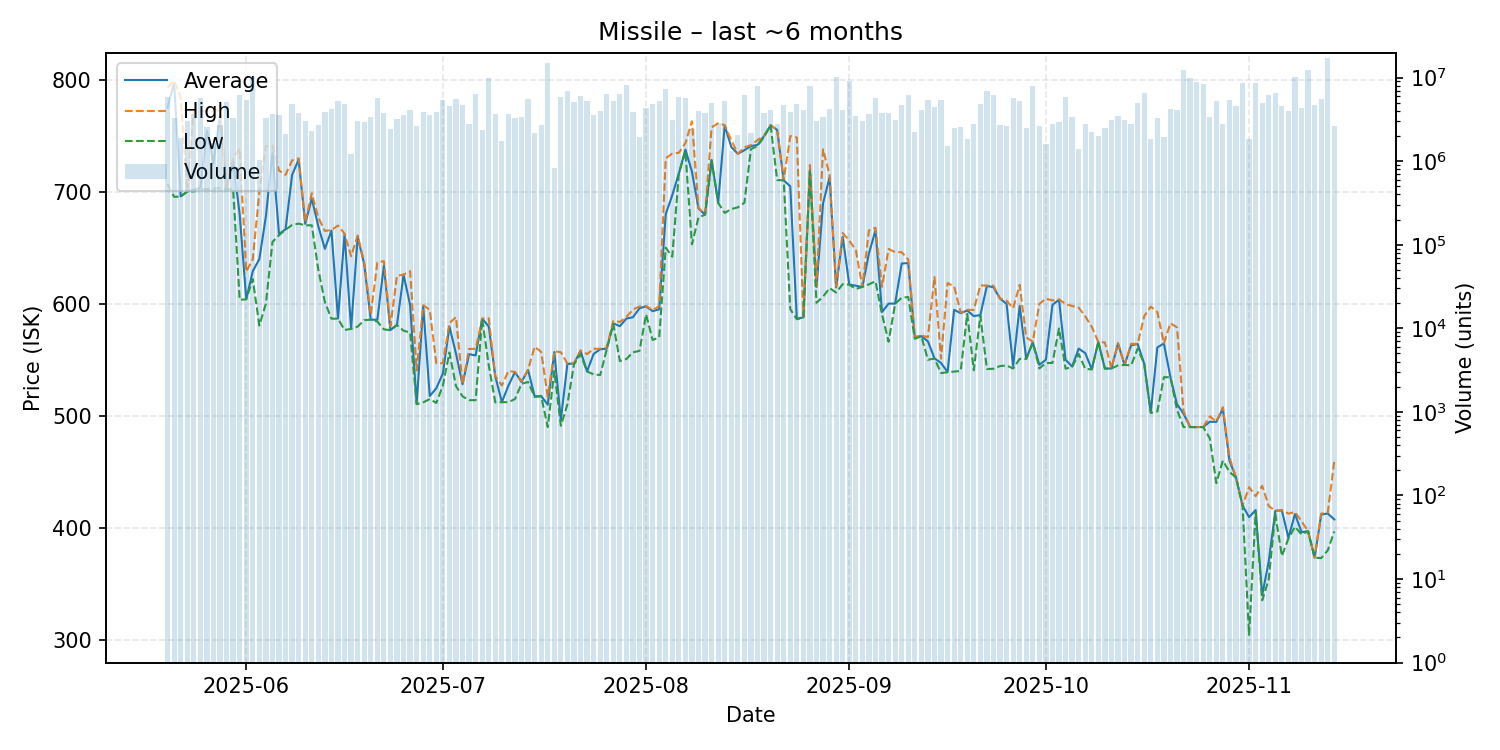

The file beside this chart, header and first rows:
date, average, highest, lowest, order_count, volume
2025-05-20, 774.9, 792.9, 706.8, 82, 5924081
2025-05-21, 797.0, 799.0, 695.4, 77, 3322862
2025-05-22, 695.8, 783.9, 695.7, 58, 1914000
2025-05-23, 700.2, 700.3, 700.1, 65, 3000294
2025-05-24, 701.8, 772.7, 700.2, 50, 3648776
2025-05-25, 703.3, 772.0, 702.2, 94, 5668746
2025-05-26, 754.3, 772.0, 702.3, 63, 2551252
2025-05-27, 725.0, 771.7, 702.8, 49, 1647649
2025-05-28, 769.0, 772.9, 703.2, 74, 2687722
2025-05-29, 702.7, 703.0, 702.4, 71, 5136682
2025-05-30, 727.2, 730.1, 702.3, 69, 3315868
2025-05-31, 679.8, 738.4, 603.5, 105, 6252090
2025-06-01, 604.1, 628.7, 604.0, 84, 5345471
2025-06-02, 629.0, 639.8, 622.0, 96, 10192420
2025-06-03, 639.9, 699.8, 580.6, 35, 1046260
2025-06-04, 677.9, 740.7, 600.1, 83, 3327097
2025-06-05, 734.6, 741.0, 655.1, 69, 3678805
2025-06-06, 662.1, 718.9, 661.2, 63, 3546343
2025-06-07, 666.6, 715.0, 666.1, 67, 2130280
2025-06-08, 714.9, 728.0, 670.3, 105, 4766641
2025-06-09, 728.7, 729.7, 671.5, 87, 3728352
2025-06-10, 671.3, 673.0, 670.0, 59, 3019757
2025-06-11, 693.9, 698.5, 670.0, 42, 2300319
2025-06-12, 669.0, 676.8, 630.3, 61, 2671105
2025-06-13, 649.0, 665.0, 601.5, 65, 3845724
2025-06-14, 665.3, 665.7, 586.7, 61, 4216808
2025-06-15, 586.9, 669.8, 586.7, 75, 5184536
2025-06-16, 662.1, 662.6, 576.6, 58, 4799175
2025-06-17, 577.7, 642.4, 577.6, 49, 1232857
2025-06-18, 659.6, 660.9, 579.6, 51, 3012640
2025-06-19, 635.4, 637.0, 585.4, 55, 2903442
2025-06-20, 585.8, 590.0, 585.8, 55, 3335295
2025-06-21, 585.7, 636.8, 584.1, 85, 5726909
2025-06-22, 634.0, 638.0, 577.2, 71, 3801322
2025-06-23, 576.5, 580.0, 576.4, 53, 2453585
2025-06-24, 581.3, 625.0, 581.0, 72, 3200446
2025-06-25, 625.9, 626.0, 576.0, 60, 3581065
2025-06-26, 599.0, 629.1, 574.3, 72, 4055109
2025-06-27, 510.7, 540.5, 510.4, 43, 2631398
2025-06-28, 597.9, 598.7, 512.0, 56, 3852099
2025-06-29, 517.7, 594.6, 515.0, 60, 3568080
2025-06-30, 524.6, 547.0, 511.5, 53, 3909757
2025-07-01, 537.8, 546.9, 527.0, 95, 5359502
2025-07-02, 579.7, 582.7, 556.5, 77, 4562295
2025-07-03, 555.6, 588.1, 526.6, 96, 5532189
2025-07-04, 528.2, 528.2, 517.4, 59, 4746600
2025-07-05, 555.0, 559.7, 514.0, 47, 2786408
2025-07-06, 553.9, 559.8, 514.0, 71, 6304808
2025-07-07, 586.6, 586.8, 586.3, 51, 2372698
2025-07-08, 579.8, 587.0, 545.0, 81, 9825548
2025-07-09, 535.2, 535.3, 512.0, 62, 3651927
2025-07-10, 512.2, 527.1, 512.2, 42, 1749219
2025-07-11, 527.0, 540.0, 512.2, 53, 3646751
2025-07-12, 539.0, 539.2, 515.0, 84, 3318224
2025-07-13, 530.2, 530.8, 528.6, 72, 3375176
2025-07-14, 541.0, 541.4, 530.2, 65, 5540526
2025-07-15, 517.4, 561.6, 516.9, 41, 2182603
2025-07-16, 517.6, 557.1, 517.5, 55, 2722447
2025-07-17, 510.0, 517.0, 490.0, 63, 15114166
2025-07-18, 556.9, 557.6, 540.0, 35, 821512
... 119 more rows
